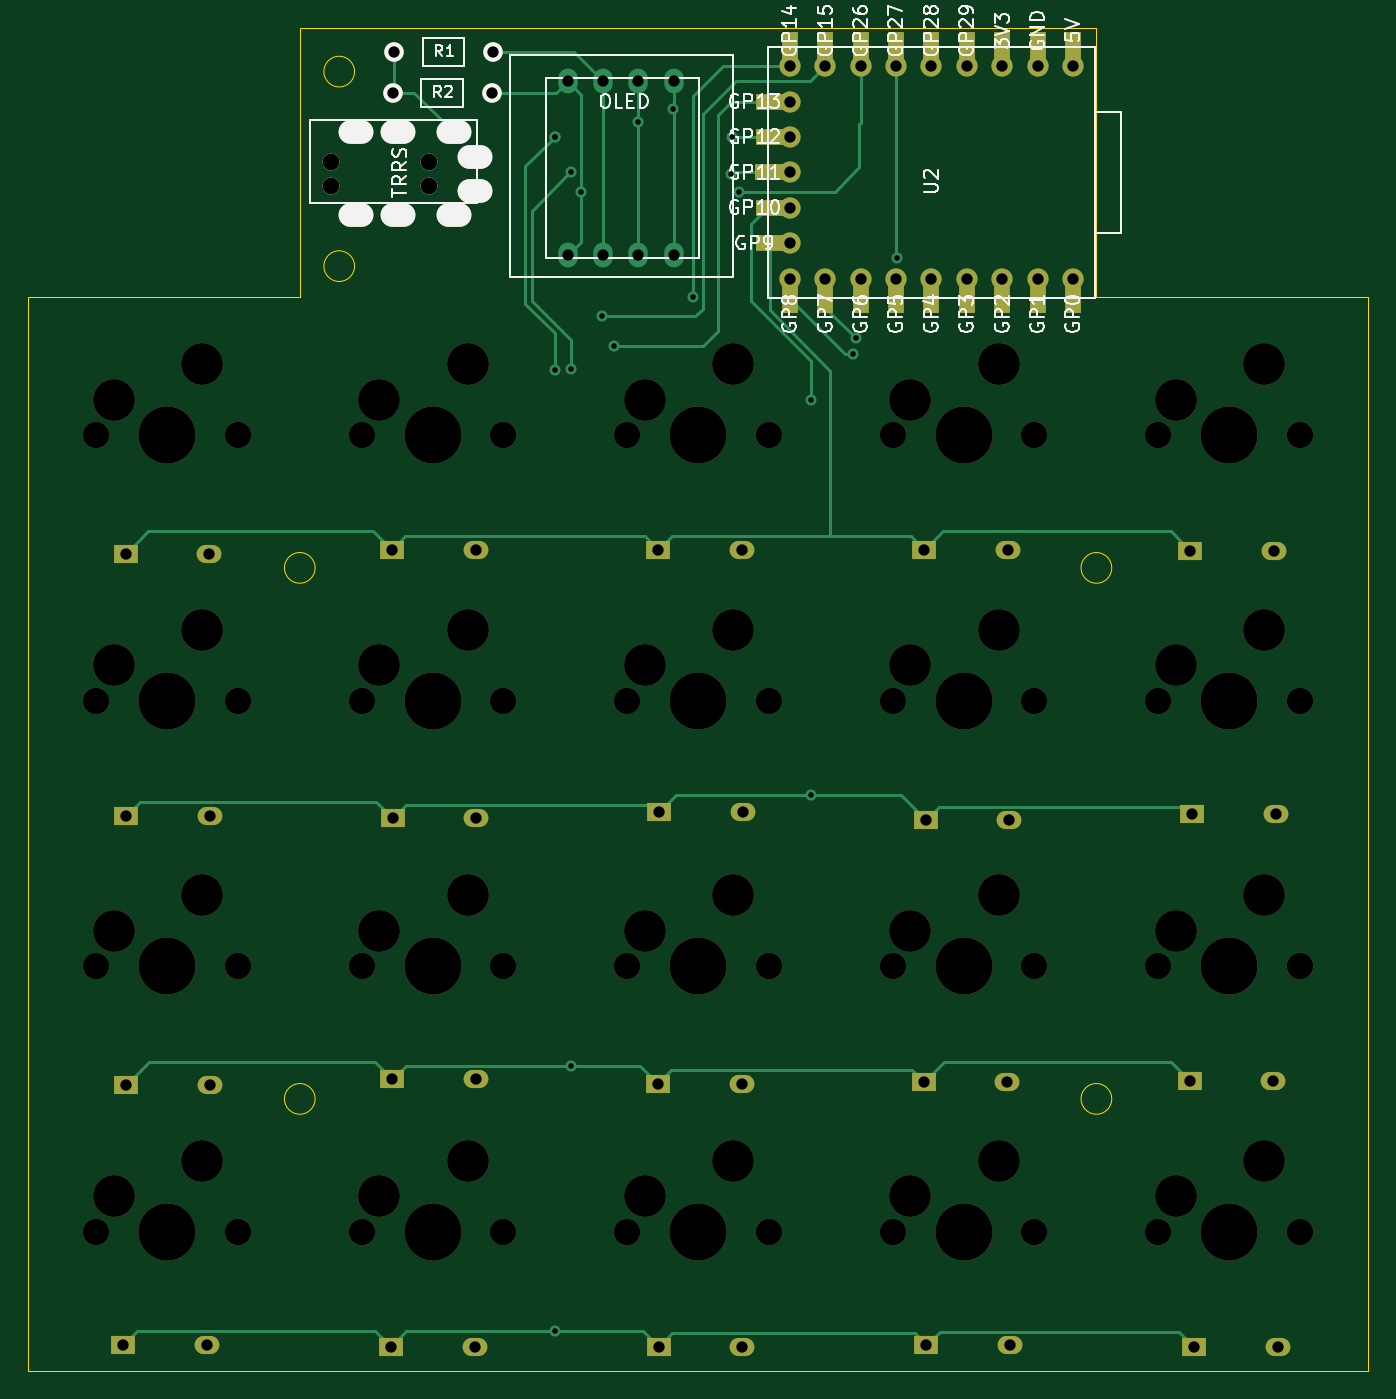
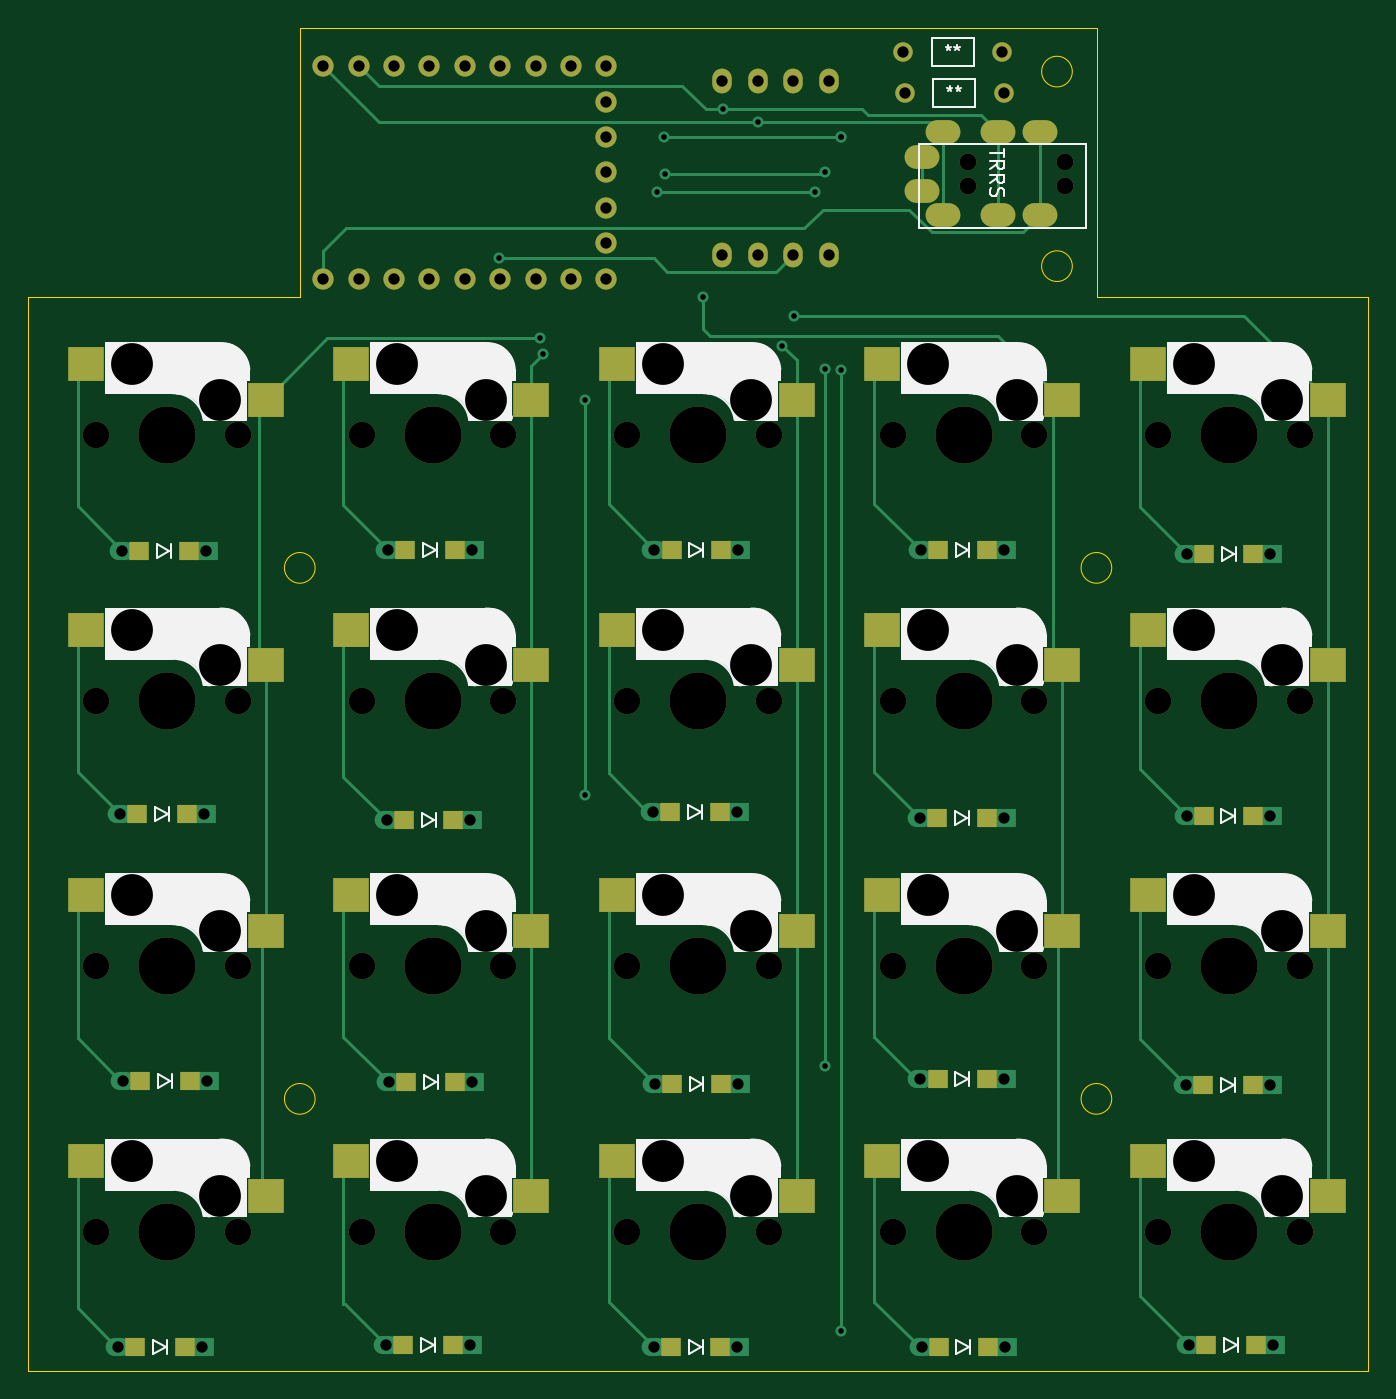
Circuit board: 9 layer files. Board 96.2 x 96.4 mm.
- bottom_copper: jisaku20rp_tb-B_Cu.gbr (17748 bytes)
- bottom_mask: jisaku20rp_tb-B_Mask.gbr (7312 bytes)
- bottom_silk: jisaku20rp_tb-B_Silkscreen.gbr (29313 bytes)
- outline: jisaku20rp_tb-Edge_Cuts.gbr (1284 bytes)
- top_copper: jisaku20rp_tb-F_Cu.gbr (13705 bytes)
- top_mask: jisaku20rp_tb-F_Mask.gbr (6947 bytes)
- top_silk: jisaku20rp_tb-F_Silkscreen.gbr (51393 bytes)
- drill: jisaku20rp_tb-NPTH.drl (1887 bytes)
- drill: jisaku20rp_tb-PTH.drl (2108 bytes)

=== bottom_copper: jisaku20rp_tb-B_Cu.gbr (17748 bytes, source omitted) ===
=== bottom_mask: jisaku20rp_tb-B_Mask.gbr (7312 bytes, source omitted) ===
=== bottom_silk: jisaku20rp_tb-B_Silkscreen.gbr (29313 bytes, source omitted) ===
=== outline: jisaku20rp_tb-Edge_Cuts.gbr ===
%TF.GenerationSoftware,KiCad,Pcbnew,7.0.8*%
%TF.CreationDate,2023-11-23T22:11:04+09:00*%
%TF.ProjectId,jisaku20rp_tb,6a697361-6b75-4323-9072-705f74622e6b,rev?*%
%TF.SameCoordinates,Original*%
%TF.FileFunction,Profile,NP*%
%FSLAX46Y46*%
G04 Gerber Fmt 4.6, Leading zero omitted, Abs format (unit mm)*
G04 Created by KiCad (PCBNEW 7.0.8) date 2023-11-23 22:11:04*
%MOMM*%
%LPD*%
G01*
G04 APERTURE LIST*
%TA.AperFunction,Profile*%
%ADD10C,0.100000*%
%TD*%
G04 APERTURE END LIST*
D10*
X13450000Y12120000D02*
G75*
G03*
X13450000Y12120000I-1100000J0D01*
G01*
X10620000Y-9530000D02*
G75*
G03*
X10620000Y-9530000I-1100000J0D01*
G01*
X86200000Y9890000D02*
X86200000Y-67150000D01*
X66680000Y9890000D02*
X66680000Y29220000D01*
X10620000Y-47630000D02*
G75*
G03*
X10620000Y-47630000I-1100000J0D01*
G01*
X9510000Y29220000D02*
X66680000Y29220000D01*
X13450000Y26080000D02*
G75*
G03*
X13450000Y26080000I-1100000J0D01*
G01*
X9510000Y29220000D02*
X9510000Y9890000D01*
X9510000Y9890000D02*
X-9990000Y9890000D01*
X86200000Y-67150000D02*
X-10000000Y-67170000D01*
X67780000Y-47630000D02*
G75*
G03*
X67780000Y-47630000I-1100000J0D01*
G01*
X86200000Y9890000D02*
X66680000Y9890000D01*
X67780000Y-9530000D02*
G75*
G03*
X67780000Y-9530000I-1100000J0D01*
G01*
X-10000000Y-67170000D02*
X-9990000Y9890000D01*
M02*

=== top_copper: jisaku20rp_tb-F_Cu.gbr (13705 bytes, source omitted) ===
=== top_mask: jisaku20rp_tb-F_Mask.gbr (6947 bytes, source omitted) ===
=== top_silk: jisaku20rp_tb-F_Silkscreen.gbr (51393 bytes, source omitted) ===
=== drill: jisaku20rp_tb-NPTH.drl ===
M48
; DRILL file {KiCad 7.0.8} date 2023 November 23, Thursday 22:11:06
; FORMAT={-:-/ absolute / metric / decimal}
; #@! TF.CreationDate,2023-11-23T22:11:06+09:00
; #@! TF.GenerationSoftware,Kicad,Pcbnew,7.0.8
; #@! TF.FileFunction,NonPlated,1,2,NPTH
FMAT,2
METRIC
; #@! TA.AperFunction,NonPlated,NPTH,ComponentDrill
T1C1.200
; #@! TA.AperFunction,NonPlated,NPTH,ComponentDrill
T2C1.900
; #@! TA.AperFunction,NonPlated,NPTH,ComponentDrill
T3C3.000
; #@! TA.AperFunction,NonPlated,NPTH,ComponentDrill
T4C4.100
%
G90
G05
T1
X11.76Y19.62
X11.76Y17.87
X18.76Y19.62
X18.76Y17.87
T2
X-5.08Y0.0
X-5.08Y-19.05
X-5.08Y-38.1
X-5.08Y-57.15
X5.08Y0.0
X5.08Y-19.05
X5.08Y-38.1
X5.08Y-57.15
X13.97Y0.0
X13.97Y-19.05
X13.97Y-38.1
X13.97Y-57.15
X24.13Y0.0
X24.13Y-19.05
X24.13Y-38.1
X24.13Y-57.15
X33.02Y0.0
X33.02Y-19.05
X33.02Y-38.1
X33.02Y-57.15
X43.18Y0.0
X43.18Y-19.05
X43.18Y-38.1
X43.18Y-57.15
X52.07Y0.0
X52.07Y-19.05
X52.07Y-38.1
X52.07Y-57.15
X62.23Y0.0
X62.23Y-19.05
X62.23Y-38.1
X62.23Y-57.15
X71.12Y0.0
X71.12Y-19.05
X71.12Y-38.1
X71.12Y-57.15
X81.28Y0.0
X81.28Y-19.05
X81.28Y-38.1
X81.28Y-57.15
T3
X-3.81Y2.54
X-3.81Y-16.51
X-3.81Y-35.56
X-3.81Y-54.61
X2.54Y5.08
X2.54Y-13.97
X2.54Y-33.02
X2.54Y-52.07
X15.24Y2.54
X15.24Y-16.51
X15.24Y-35.56
X15.24Y-54.61
X21.59Y5.08
X21.59Y-13.97
X21.59Y-33.02
X21.59Y-52.07
X34.29Y2.54
X34.29Y-16.51
X34.29Y-35.56
X34.29Y-54.61
X40.64Y5.08
X40.64Y-13.97
X40.64Y-33.02
X40.64Y-52.07
X53.34Y2.54
X53.34Y-16.51
X53.34Y-35.56
X53.34Y-54.61
X59.69Y5.08
X59.69Y-13.97
X59.69Y-33.02
X59.69Y-52.07
X72.39Y2.54
X72.39Y-16.51
X72.39Y-35.56
X72.39Y-54.61
X78.74Y5.08
X78.74Y-13.97
X78.74Y-33.02
X78.74Y-52.07
T4
X0.0Y0.0
X0.0Y-19.05
X0.0Y-38.1
X0.0Y-57.15
X19.05Y0.0
X19.05Y-19.05
X19.05Y-38.1
X19.05Y-57.15
X38.1Y0.0
X38.1Y-19.05
X38.1Y-38.1
X38.1Y-57.15
X57.15Y0.0
X57.15Y-19.05
X57.15Y-38.1
X57.15Y-57.15
X76.2Y0.0
X76.2Y-19.05
X76.2Y-38.1
X76.2Y-57.15
T0
M30

=== drill: jisaku20rp_tb-PTH.drl ===
M48
; DRILL file {KiCad 7.0.8} date 2023 November 23, Thursday 22:11:06
; FORMAT={-:-/ absolute / metric / decimal}
; #@! TF.CreationDate,2023-11-23T22:11:06+09:00
; #@! TF.GenerationSoftware,Kicad,Pcbnew,7.0.8
; #@! TF.FileFunction,Plated,1,2,PTH
FMAT,2
METRIC
; #@! TA.AperFunction,Plated,PTH,ViaDrill
T1C0.400
; #@! TA.AperFunction,Plated,PTH,ComponentDrill
T2C0.813
; #@! TA.AperFunction,Plated,PTH,ComponentDrill
T3C1.000
%
G90
G05
T1
X27.81Y-64.32
X27.82Y4.64
X27.84Y21.41
X27.84Y21.41
X28.96Y18.85
X28.97Y4.72
X28.98Y-45.255
X29.685Y17.44
X31.22Y8.51
X32.05Y6.41
X33.8Y22.477
X36.32Y23.36
X37.745Y9.92
X40.49Y18.72
X40.56Y21.37
X41.03Y17.44
X46.22Y2.49
X46.22Y-25.84
X49.22Y5.79
X49.41Y6.955
X52.387Y12.7
T2
X-3.15Y-65.3
X-2.97Y-8.51
X-2.95Y-27.34
X-2.93Y-46.64
X2.85Y-65.3
X3.03Y-8.51
X3.05Y-27.34
X3.07Y-46.64
X16.061Y-65.43
X16.13Y-8.24
X16.142Y-46.23
X16.174Y24.53
X16.18Y-27.485
X16.274Y27.46
X22.061Y-65.43
X22.13Y-8.24
X22.142Y-46.23
X22.18Y-27.485
X23.286Y24.53
X23.386Y27.46
X28.736Y25.37
X28.736Y12.924
X31.276Y25.37
X31.276Y12.924
X33.816Y25.37
X33.816Y12.924
X35.215Y-46.538
X35.23Y-8.24
X35.273Y-65.43
X35.31Y-27.05
X36.356Y25.37
X36.356Y12.924
X41.215Y-46.538
X41.23Y-8.24
X41.273Y-65.43
X41.31Y-27.05
X44.68Y26.47
X44.68Y23.93
X44.68Y21.39
X44.68Y18.85
X44.68Y16.31
X44.68Y13.77
X44.68Y11.23
X47.22Y26.47
X47.22Y11.23
X49.76Y26.47
X49.76Y11.23
X52.3Y26.47
X52.3Y11.23
X54.287Y-46.435
X54.33Y-8.24
X54.44Y-27.63
X54.484Y-65.3
X54.84Y26.47
X54.84Y11.23
X57.38Y26.47
X57.38Y11.23
X59.92Y26.47
X59.92Y11.23
X60.287Y-46.435
X60.33Y-8.24
X60.44Y-27.63
X60.484Y-65.3
X62.46Y26.47
X62.46Y11.23
X65.0Y26.47
X65.0Y11.23
X73.36Y-46.332
X73.43Y-8.3
X73.57Y-27.195
X73.695Y-65.43
X79.36Y-46.332
X79.43Y-8.3
X79.57Y-27.195
X79.695Y-65.43
T3
G00X13.31Y21.72
M15
G01X13.81Y21.72
M16
G05
G00X13.31Y15.77
M15
G01X13.81Y15.77
M16
G05
G00X16.31Y21.72
M15
G01X16.81Y21.72
M16
G05
G00X16.31Y15.77
M15
G01X16.81Y15.77
M16
G05
G00X20.31Y21.72
M15
G01X20.81Y21.72
M16
G05
G00X20.31Y15.77
M15
G01X20.81Y15.77
M16
G05
G00X21.81Y19.97
M15
G01X22.31Y19.97
M16
G05
G00X21.81Y17.52
M15
G01X22.31Y17.52
M16
G05
T0
M30

